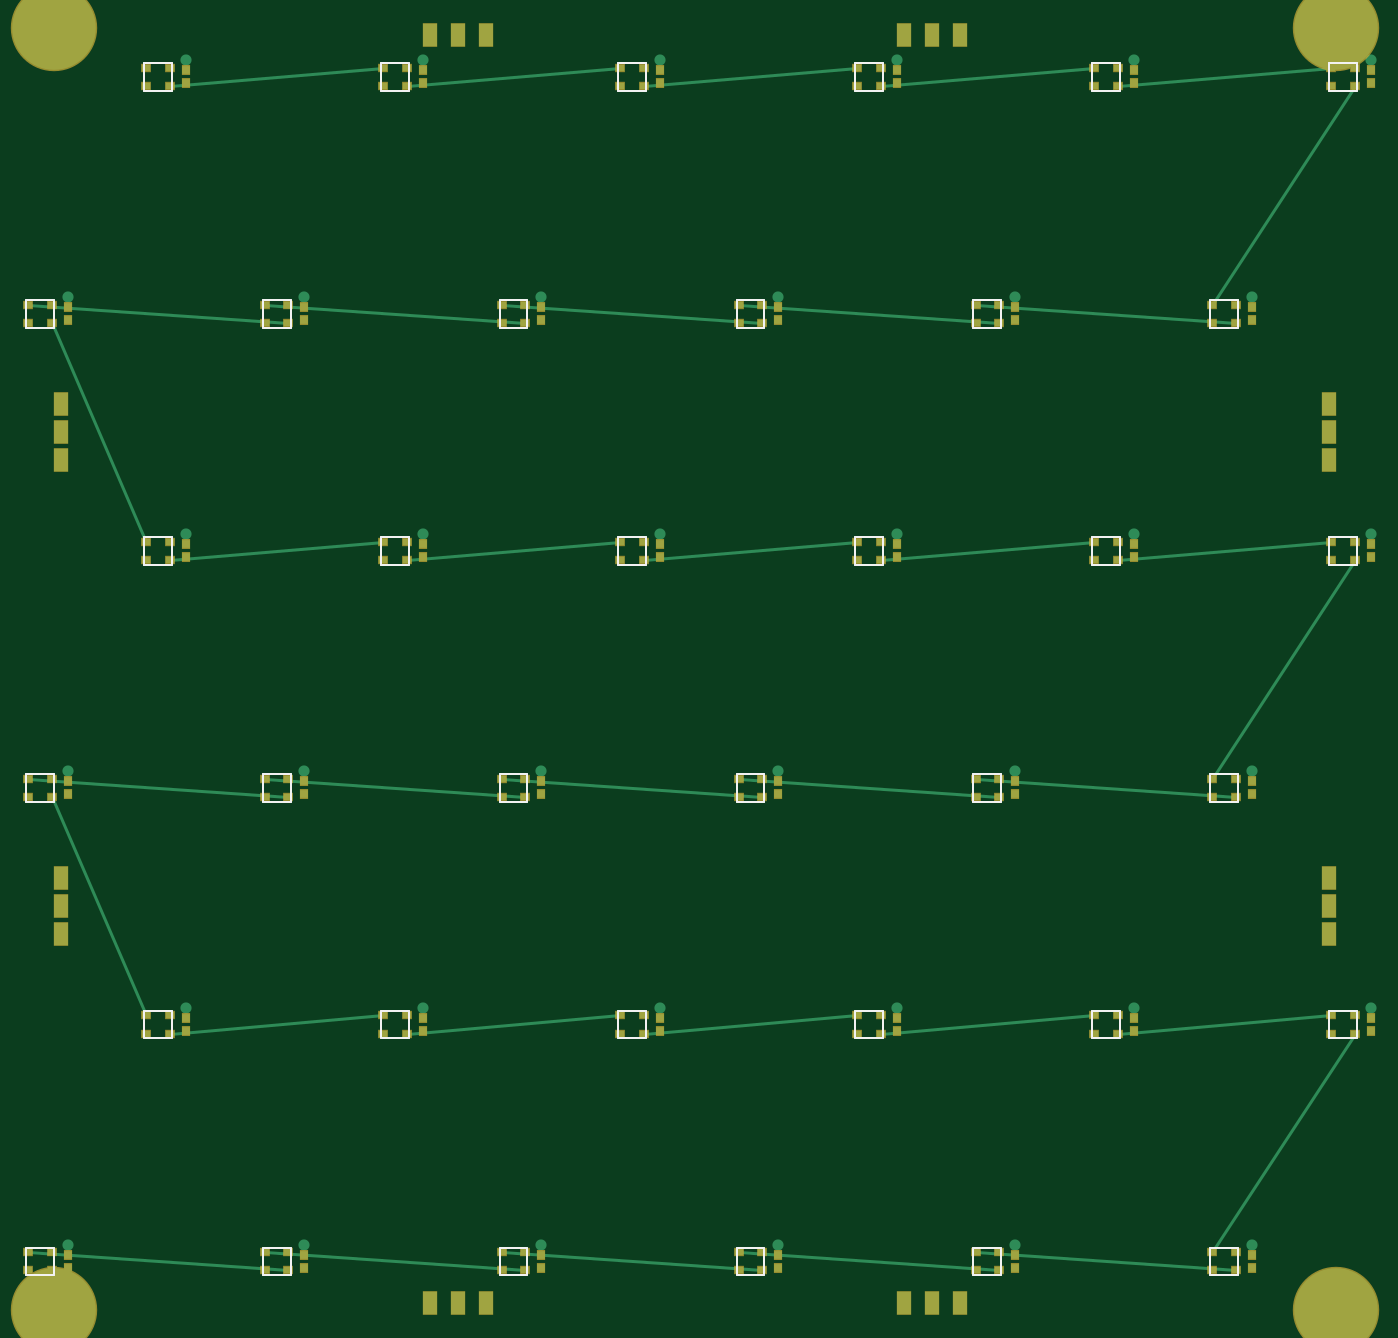
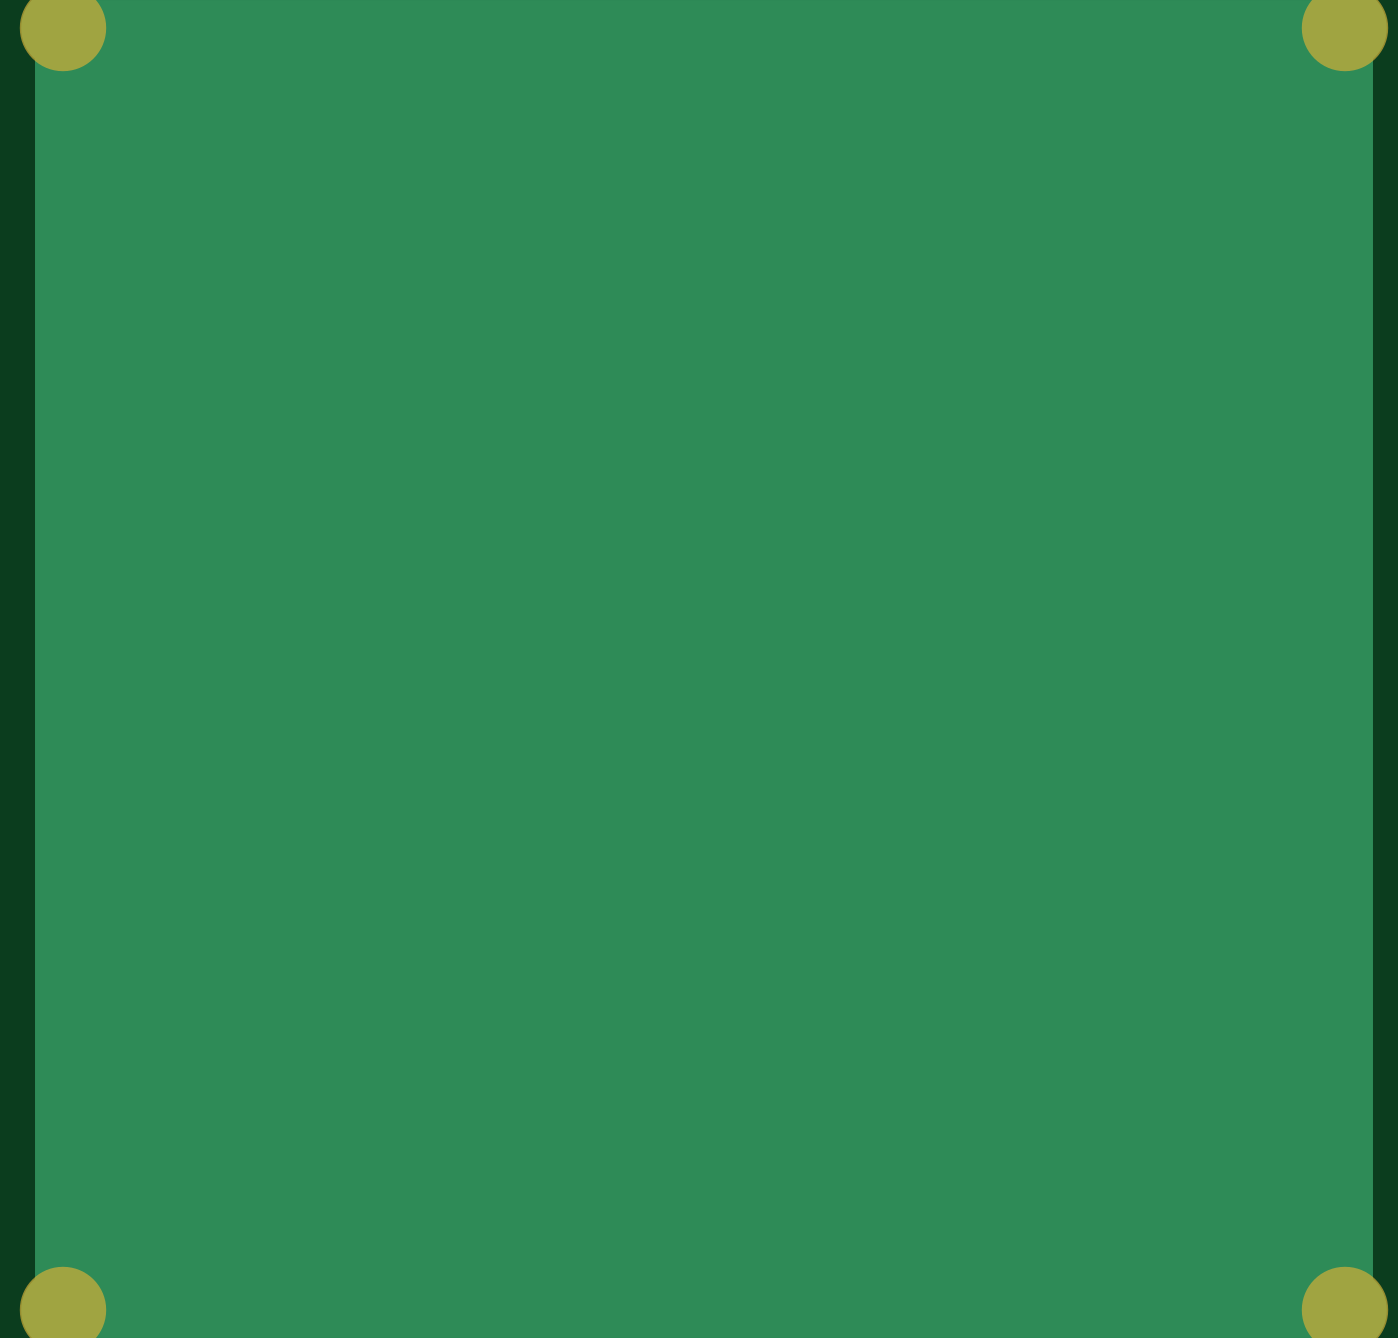
Circuit board: 6 layer files. Board 96.3 x 92.0 mm.
- drill: universal_6x6_100mm.DRL (862 bytes)
- bottom_copper: universal_6x6_100mm.GBL (259 bytes)
- bottom_mask: universal_6x6_100mm.GBS (183 bytes)
- top_copper: universal_6x6_100mm.GTL (8315 bytes)
- top_silk: universal_6x6_100mm.GTO (4187 bytes)
- top_mask: universal_6x6_100mm.GTS (5715 bytes)

=== drill: universal_6x6_100mm.DRL ===
M48
; DRILL file for Universal 6x6 100mm PCB with 4-Edge JST Ports
METRIC,LZ
T1C3.200
T2C0.400
%
G90
G05
T1
X4000000Y4000000
X96000000Y4000000
X4000000Y96000000
X96000000Y96000000
T2
X5000000Y8700000
X22000000Y8700000
X39000000Y8700000
X56000000Y8700000
X73000000Y8700000
X90000000Y8700000
X98500000Y25700000
X81500000Y25700000
X64500000Y25700000
X47500000Y25700000
X30500000Y25700000
X13500000Y25700000
X5000000Y42700000
X22000000Y42700000
X39000000Y42700000
X56000000Y42700000
X73000000Y42700000
X90000000Y42700000
X98500000Y59700000
X81500000Y59700000
X64500000Y59700000
X47500000Y59700000
X30500000Y59700000
X13500000Y59700000
X5000000Y76700000
X22000000Y76700000
X39000000Y76700000
X56000000Y76700000
X73000000Y76700000
X90000000Y76700000
X98500000Y93700000
X81500000Y93700000
X64500000Y93700000
X47500000Y93700000
X30500000Y93700000
X13500000Y93700000
M30

=== bottom_copper: universal_6x6_100mm.GBL ===
G04 Layer: Bottom Copper (B.Cu) - Ground Plane*
%FSLAX46Y46*%
%MOMM*%
%LPD*%
%ADD10C,0.800*%
%ADD11C,6.000*%
%ADD13R,96.000X96.000*%
D13*
X50000000Y50000000D03*
D11*
X4000000Y4000000D03*
X96000000Y4000000D03*
X4000000Y96000000D03*
X96000000Y96000000D03*
M02*

=== bottom_mask: universal_6x6_100mm.GBS ===
G04 Layer: Bottom Solder Mask (B.Mask)*
%FSLAX46Y46*%
%MOMM*%
%LPD*%
%ADD10C,6.200*%
D10*
X4000000Y4000000D03*
X96000000Y4000000D03*
X4000000Y96000000D03*
X96000000Y96000000D03*
M02*

=== top_copper: universal_6x6_100mm.GTL (8315 bytes, source omitted) ===
=== top_silk: universal_6x6_100mm.GTO ===
G04 Layer: Top Silkscreen (F.SilkS)*
%FSLAX46Y46*%
%MOMM*%
%LPD*%
%ADD10C,0.150*%
D10*
X2000000Y6500000D02*
X4000000Y6500000D01*
X4000000Y8500000D01*
X2000000Y8500000D01*
X2000000Y6500000D01*
X19000000Y6500000D02*
X21000000Y6500000D01*
X21000000Y8500000D01*
X19000000Y8500000D01*
X19000000Y6500000D01*
X36000000Y6500000D02*
X38000000Y6500000D01*
X38000000Y8500000D01*
X36000000Y8500000D01*
X36000000Y6500000D01*
X53000000Y6500000D02*
X55000000Y6500000D01*
X55000000Y8500000D01*
X53000000Y8500000D01*
X53000000Y6500000D01*
X70000000Y6500000D02*
X72000000Y6500000D01*
X72000000Y8500000D01*
X70000000Y8500000D01*
X70000000Y6500000D01*
X87000000Y6500000D02*
X89000000Y6500000D01*
X89000000Y8500000D01*
X87000000Y8500000D01*
X87000000Y6500000D01*
X95500000Y23500000D02*
X97500000Y23500000D01*
X97500000Y25500000D01*
X95500000Y25500000D01*
X95500000Y23500000D01*
X78500000Y23500000D02*
X80500000Y23500000D01*
X80500000Y25500000D01*
X78500000Y25500000D01*
X78500000Y23500000D01*
X61500000Y23500000D02*
X63500000Y23500000D01*
X63500000Y25500000D01*
X61500000Y25500000D01*
X61500000Y23500000D01*
X44500000Y23500000D02*
X46500000Y23500000D01*
X46500000Y25500000D01*
X44500000Y25500000D01*
X44500000Y23500000D01*
X27500000Y23500000D02*
X29500000Y23500000D01*
X29500000Y25500000D01*
X27500000Y25500000D01*
X27500000Y23500000D01*
X10500000Y23500000D02*
X12500000Y23500000D01*
X12500000Y25500000D01*
X10500000Y25500000D01*
X10500000Y23500000D01*
X2000000Y40500000D02*
X4000000Y40500000D01*
X4000000Y42500000D01*
X2000000Y42500000D01*
X2000000Y40500000D01*
X19000000Y40500000D02*
X21000000Y40500000D01*
X21000000Y42500000D01*
X19000000Y42500000D01*
X19000000Y40500000D01*
X36000000Y40500000D02*
X38000000Y40500000D01*
X38000000Y42500000D01*
X36000000Y42500000D01*
X36000000Y40500000D01*
X53000000Y40500000D02*
X55000000Y40500000D01*
X55000000Y42500000D01*
X53000000Y42500000D01*
X53000000Y40500000D01*
X70000000Y40500000D02*
X72000000Y40500000D01*
X72000000Y42500000D01*
X70000000Y42500000D01*
X70000000Y40500000D01*
X87000000Y40500000D02*
X89000000Y40500000D01*
X89000000Y42500000D01*
X87000000Y42500000D01*
X87000000Y40500000D01*
X95500000Y57500000D02*
X97500000Y57500000D01*
X97500000Y59500000D01*
X95500000Y59500000D01*
X95500000Y57500000D01*
X78500000Y57500000D02*
X80500000Y57500000D01*
X80500000Y59500000D01*
X78500000Y59500000D01*
X78500000Y57500000D01*
X61500000Y57500000D02*
X63500000Y57500000D01*
X63500000Y59500000D01*
X61500000Y59500000D01*
X61500000Y57500000D01*
X44500000Y57500000D02*
X46500000Y57500000D01*
X46500000Y59500000D01*
X44500000Y59500000D01*
X44500000Y57500000D01*
X27500000Y57500000D02*
X29500000Y57500000D01*
X29500000Y59500000D01*
X27500000Y59500000D01*
X27500000Y57500000D01*
X10500000Y57500000D02*
X12500000Y57500000D01*
X12500000Y59500000D01*
X10500000Y59500000D01*
X10500000Y57500000D01*
X2000000Y74500000D02*
X4000000Y74500000D01*
X4000000Y76500000D01*
X2000000Y76500000D01*
X2000000Y74500000D01*
X19000000Y74500000D02*
X21000000Y74500000D01*
X21000000Y76500000D01*
X19000000Y76500000D01*
X19000000Y74500000D01*
X36000000Y74500000D02*
X38000000Y74500000D01*
X38000000Y76500000D01*
X36000000Y76500000D01*
X36000000Y74500000D01*
X53000000Y74500000D02*
X55000000Y74500000D01*
X55000000Y76500000D01*
X53000000Y76500000D01*
X53000000Y74500000D01*
X70000000Y74500000D02*
X72000000Y74500000D01*
X72000000Y76500000D01*
X70000000Y76500000D01*
X70000000Y74500000D01*
X87000000Y74500000D02*
X89000000Y74500000D01*
X89000000Y76500000D01*
X87000000Y76500000D01*
X87000000Y74500000D01*
X95500000Y91500000D02*
X97500000Y91500000D01*
X97500000Y93500000D01*
X95500000Y93500000D01*
X95500000Y91500000D01*
X78500000Y91500000D02*
X80500000Y91500000D01*
X80500000Y93500000D01*
X78500000Y93500000D01*
X78500000Y91500000D01*
X61500000Y91500000D02*
X63500000Y91500000D01*
X63500000Y93500000D01*
X61500000Y93500000D01*
X61500000Y91500000D01*
X44500000Y91500000D02*
X46500000Y91500000D01*
X46500000Y93500000D01*
X44500000Y93500000D01*
X44500000Y91500000D01*
X27500000Y91500000D02*
X29500000Y91500000D01*
X29500000Y93500000D01*
X27500000Y93500000D01*
X27500000Y91500000D01*
X10500000Y91500000D02*
X12500000Y91500000D01*
X12500000Y93500000D01*
X10500000Y93500000D01*
X10500000Y91500000D01*
M02*

=== top_mask: universal_6x6_100mm.GTS ===
G04 Layer: Top Solder Mask (F.Mask)*
%FSLAX46Y46*%
%MOMM*%
%LPD*%
%ADD10R,0.700X0.600*%
%ADD11R,0.660X0.720*%
%ADD12R,1.100X1.700*%
%ADD15C,6.200*%
D15*
X4000000Y4000000D03*
X96000000Y4000000D03*
X4000000Y96000000D03*
X96000000Y96000000D03*
D12*
X4500000Y31000000D03*
X4500000Y33000000D03*
X4500000Y35000000D03*
X4500000Y65000000D03*
X4500000Y67000000D03*
X4500000Y69000000D03*
X95500000Y31000000D03*
X95500000Y33000000D03*
X95500000Y35000000D03*
X95500000Y65000000D03*
X95500000Y67000000D03*
X95500000Y69000000D03*
X31000000Y4500000D03*
X33000000Y4500000D03*
X35000000Y4500000D03*
X65000000Y4500000D03*
X67000000Y4500000D03*
X69000000Y4500000D03*
X31000000Y95500000D03*
X33000000Y95500000D03*
X35000000Y95500000D03*
X65000000Y95500000D03*
X67000000Y95500000D03*
X69000000Y95500000D03*
D10*
X2150000Y6850000D03*
X2150000Y8150000D03*
X3850000Y8150000D03*
X3850000Y6850000D03*
X19150000Y6850000D03*
X19150000Y8150000D03*
X20850000Y8150000D03*
X20850000Y6850000D03*
X36150000Y6850000D03*
X36150000Y8150000D03*
X37850000Y8150000D03*
X37850000Y6850000D03*
X53150000Y6850000D03*
X53150000Y8150000D03*
X54850000Y8150000D03*
X54850000Y6850000D03*
X70150000Y6850000D03*
X70150000Y8150000D03*
X71850000Y8150000D03*
X71850000Y6850000D03*
X87150000Y6850000D03*
X87150000Y8150000D03*
X88850000Y8150000D03*
X88850000Y6850000D03*
X95650000Y23850000D03*
X95650000Y25150000D03*
X97350000Y25150000D03*
X97350000Y23850000D03*
X78650000Y23850000D03*
X78650000Y25150000D03*
X80350000Y25150000D03*
X80350000Y23850000D03*
X61650000Y23850000D03*
X61650000Y25150000D03*
X63350000Y25150000D03*
X63350000Y23850000D03*
X44650000Y23850000D03*
X44650000Y25150000D03*
X46350000Y25150000D03*
X46350000Y23850000D03*
X27650000Y23850000D03*
X27650000Y25150000D03*
X29350000Y25150000D03*
X29350000Y23850000D03*
X10650000Y23850000D03*
X10650000Y25150000D03*
X12350000Y25150000D03*
X12350000Y23850000D03*
X2150000Y40850000D03*
X2150000Y42150000D03*
X3850000Y42150000D03*
X3850000Y40850000D03*
X19150000Y40850000D03*
X19150000Y42150000D03*
X20850000Y42150000D03*
X20850000Y40850000D03*
X36150000Y40850000D03*
X36150000Y42150000D03*
X37850000Y42150000D03*
X37850000Y40850000D03*
X53150000Y40850000D03*
X53150000Y42150000D03*
X54850000Y42150000D03*
X54850000Y40850000D03*
X70150000Y40850000D03*
X70150000Y42150000D03*
X71850000Y42150000D03*
X71850000Y40850000D03*
X87150000Y40850000D03*
X87150000Y42150000D03*
X88850000Y42150000D03*
X88850000Y40850000D03*
X95650000Y57850000D03*
X95650000Y59150000D03*
X97350000Y59150000D03*
X97350000Y57850000D03*
X78650000Y57850000D03*
X78650000Y59150000D03*
X80350000Y59150000D03*
X80350000Y57850000D03*
X61650000Y57850000D03*
X61650000Y59150000D03*
X63350000Y59150000D03*
X63350000Y57850000D03*
X44650000Y57850000D03*
X44650000Y59150000D03*
X46350000Y59150000D03*
X46350000Y57850000D03*
X27650000Y57850000D03*
X27650000Y59150000D03*
X29350000Y59150000D03*
X29350000Y57850000D03*
X10650000Y57850000D03*
X10650000Y59150000D03*
X12350000Y59150000D03*
X12350000Y57850000D03*
X2150000Y74850000D03*
X2150000Y76150000D03*
X3850000Y76150000D03*
X3850000Y74850000D03*
X19150000Y74850000D03*
X19150000Y76150000D03*
X20850000Y76150000D03*
X20850000Y74850000D03*
X36150000Y74850000D03*
X36150000Y76150000D03*
X37850000Y76150000D03*
X37850000Y74850000D03*
X53150000Y74850000D03*
X53150000Y76150000D03*
X54850000Y76150000D03*
X54850000Y74850000D03*
X70150000Y74850000D03*
X70150000Y76150000D03*
X71850000Y76150000D03*
X71850000Y74850000D03*
X87150000Y74850000D03*
X87150000Y76150000D03*
X88850000Y76150000D03*
X88850000Y74850000D03*
X95650000Y91850000D03*
X95650000Y93150000D03*
X97350000Y93150000D03*
X97350000Y91850000D03*
X78650000Y91850000D03*
X78650000Y93150000D03*
X80350000Y93150000D03*
X80350000Y91850000D03*
X61650000Y91850000D03*
X61650000Y93150000D03*
X63350000Y93150000D03*
X63350000Y91850000D03*
X44650000Y91850000D03*
X44650000Y93150000D03*
X46350000Y93150000D03*
X46350000Y91850000D03*
X27650000Y91850000D03*
X27650000Y93150000D03*
X29350000Y93150000D03*
X29350000Y91850000D03*
X10650000Y91850000D03*
X10650000Y93150000D03*
X12350000Y93150000D03*
X12350000Y91850000D03*
D11*
X5000000Y7020000D03*
X5000000Y7980000D03*
X22000000Y7020000D03*
X22000000Y7980000D03*
X39000000Y7020000D03*
X39000000Y7980000D03*
X56000000Y7020000D03*
X56000000Y7980000D03*
X73000000Y7020000D03*
X73000000Y7980000D03*
X90000000Y7020000D03*
X90000000Y7980000D03*
X98500000Y24020000D03*
X98500000Y24980000D03*
X81500000Y24020000D03*
X81500000Y24980000D03*
X64500000Y24020000D03*
X64500000Y24980000D03*
X47500000Y24020000D03*
X47500000Y24980000D03*
X30500000Y24020000D03*
X30500000Y24980000D03*
X13500000Y24020000D03*
X13500000Y24980000D03*
X5000000Y41020000D03*
X5000000Y41980000D03*
X22000000Y41020000D03*
X22000000Y41980000D03*
X39000000Y41020000D03*
X39000000Y41980000D03*
X56000000Y41020000D03*
X56000000Y41980000D03*
X73000000Y41020000D03*
X73000000Y41980000D03*
X90000000Y41020000D03*
X90000000Y41980000D03*
X98500000Y58020000D03*
X98500000Y58980000D03*
X81500000Y58020000D03*
X81500000Y58980000D03*
X64500000Y58020000D03*
X64500000Y58980000D03*
X47500000Y58020000D03*
X47500000Y58980000D03*
X30500000Y58020000D03*
X30500000Y58980000D03*
X13500000Y58020000D03*
X13500000Y58980000D03*
X5000000Y75020000D03*
X5000000Y75980000D03*
X22000000Y75020000D03*
X22000000Y75980000D03*
X39000000Y75020000D03*
X39000000Y75980000D03*
X56000000Y75020000D03*
X56000000Y75980000D03*
X73000000Y75020000D03*
X73000000Y75980000D03*
X90000000Y75020000D03*
X90000000Y75980000D03*
X98500000Y92020000D03*
X98500000Y92980000D03*
X81500000Y92020000D03*
X81500000Y92980000D03*
X64500000Y92020000D03*
X64500000Y92980000D03*
X47500000Y92020000D03*
X47500000Y92980000D03*
X30500000Y92020000D03*
X30500000Y92980000D03*
X13500000Y92020000D03*
X13500000Y92980000D03*
M02*
